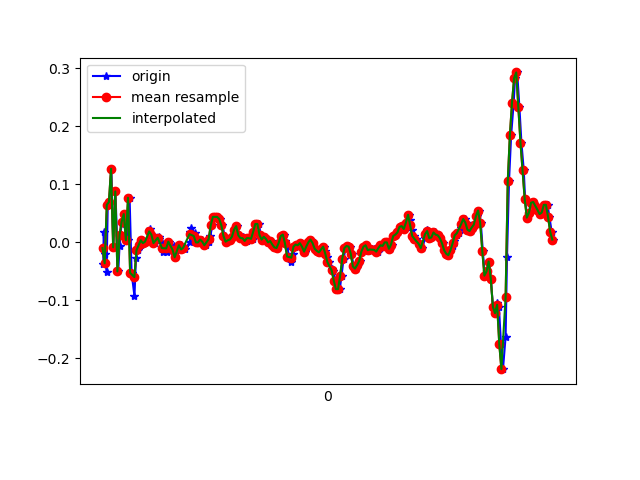

The table this chart was drawn from, first rows:
1618183537427, 879200403011049, -0.03718201, -0.10682359, 0.017201219
1618183537431, 879200422029833, 0.01657, -0.08117, -0.01212
1618183537441, 879200441073417, -0.0213, 0.1962, 0.02575
1618183537458, 879200460092201, -0.05184, -0.1606, -0.009677
1618183537469, 879200479135785, 0.06422, 0.2023, -0.007233
1618183537485, 879200498154329, 0.06911, -0.1777, 0.02575
1618183537503, 879200517197897, 0.1265, 0.03001, -0.006012
1618183537522, 879200536241449, -0.009082, -0.1215, 0.01109
1618183537541, 879200555260233, 0.08743, 0.212, -0.02312
1618183537568, 879200574303785, -0.05062, 0.01657, 0.01231
1618183537580, 879200593322537, -0.006639, -0.07262, -0.03778
1618183537599, 879200612348521, 0.03123, 0.3012, -0.009677
1618183537618, 879200631366153, 0.0349, -0.2766, 0.02331
1618183537638, 879200650408585, 0.04834, -0.03841, -0.01823
1618183537656, 879200669426217, 0.003135, -0.262, 0.03186
1618183537675, 879200688468617, 0.07644, -0.03841, -0.00479
1618183537694, 879200707499497, -0.05306, -0.02741, 0.02942
1618183537721, 879200726516553, -0.09338, -0.2608, -0.008455
1618183537735, 879200745558377, -0.02741, -0.01642, -0.03289
1618183537751, 879200764575401, -0.01397, -0.1178, -0.001125
1618183537779, 879200783617225, -0.005417, -0.09827, 0.01109
1618183537790, 879200802657673, 0.003135, -0.02252, -0.001125
1618183537814, 879200821674569, -0.001752, -0.01153, -0.007233
1618183537833, 879200840716361, 6.916197E-4, -0.01397, -0.00479
1618183537867, 879200859733257, 0.01413, -0.01519, -0.003568
1618183537871, 879200878775049, 0.02268, -0.006642, -0.009677
1618183537894, 879200897792073, 0.01291, -0.00542, -0.0109
1618183537916, 879200916836937, -0.001752, -0.01031, -0.01701
1618183537948, 879200935854025, 0.005579, -0.004198, -0.01579
1618183537951, 879200954895881, 0.009244, -0.001755, -0.007233
1618183537990, 879200973913033, -0.002974, -0.006642, -0.003568
1618183537993, 879200992954889, -0.01763, -0.004198, -0.002346
1618183538025, 879201011938761, -0.01641, -0.002977, -0.006012
1618183538029, 879201030979529, -0.005417, -0.007863, -0.00479
1618183538043, 879201049995529, 6.916197E-4, -0.007863, -0.001125
1618183538091, 879201069036297, -0.006639, -0.007863, 9.7E-5
1618183538095, 879201088052361, -0.02008, -0.01031, -0.00479
1618183538100, 879201107099017, -0.02619, -0.007863, -0.009677
1618183538151, 879201126115209, -0.006639, -0.004198, -0.006012
1618183538156, 879201145156169, -0.004195, -0.004198, -0.00479
1618183538160, 879201164197129, -0.01275, -0.007863, -0.007233
1618183538192, 879201183213321, -0.00786, -0.01153, -0.0109
1618183538195, 879201202254281, -0.01153, -0.01397, -0.01579
1618183538244, 879201221277193, -5.3010974E-4, -0.007863, -0.02312
1618183538247, 879201240318345, 0.0178, -0.01031, -0.03045
1618183538251, 879201259334665, 0.0239, -0.01275, -0.03411
1618183538289, 879201278375753, 0.01535, -0.01764, -0.03411
1618183538292, 879201297416905, 0.005579, -0.01642, -0.03411
1618183538312, 879201316416265, -5.3010974E-4, -0.01642, -0.039
1618183538333, 879201335457033, -5.3010974E-4, -0.01764, -0.04755
1618183538347, 879201354472841, 0.004357, -0.01397, -0.05488
1618183538360, 879201373513609, 0.004357, -0.01031, -0.06221
1618183538378, 879201392554377, -0.002974, -0.004198, -0.06832
1618183538398, 879201411592201, -0.005417, -5.330797E-4, -0.07076
1618183538420, 879201430633353, -5.3010974E-4, 0.004354, -0.0671
1618183538437, 879201449649801, 0.01047, 0.01291, -0.0561
1618183538454, 879201468691081, 0.02879, 0.01657, -0.03778
1618183538474, 879201487707529, 0.04345, 0.01291, -0.02434
1618183538494, 879201506748681, 0.04345, 0.01291, -0.01579
1618183538512, 879201525796617, 0.04345, 0.009241, -0.008455
1618183538530, 879201544813193, 0.03979, 0.004354, -0.003568
... 165 more rows
